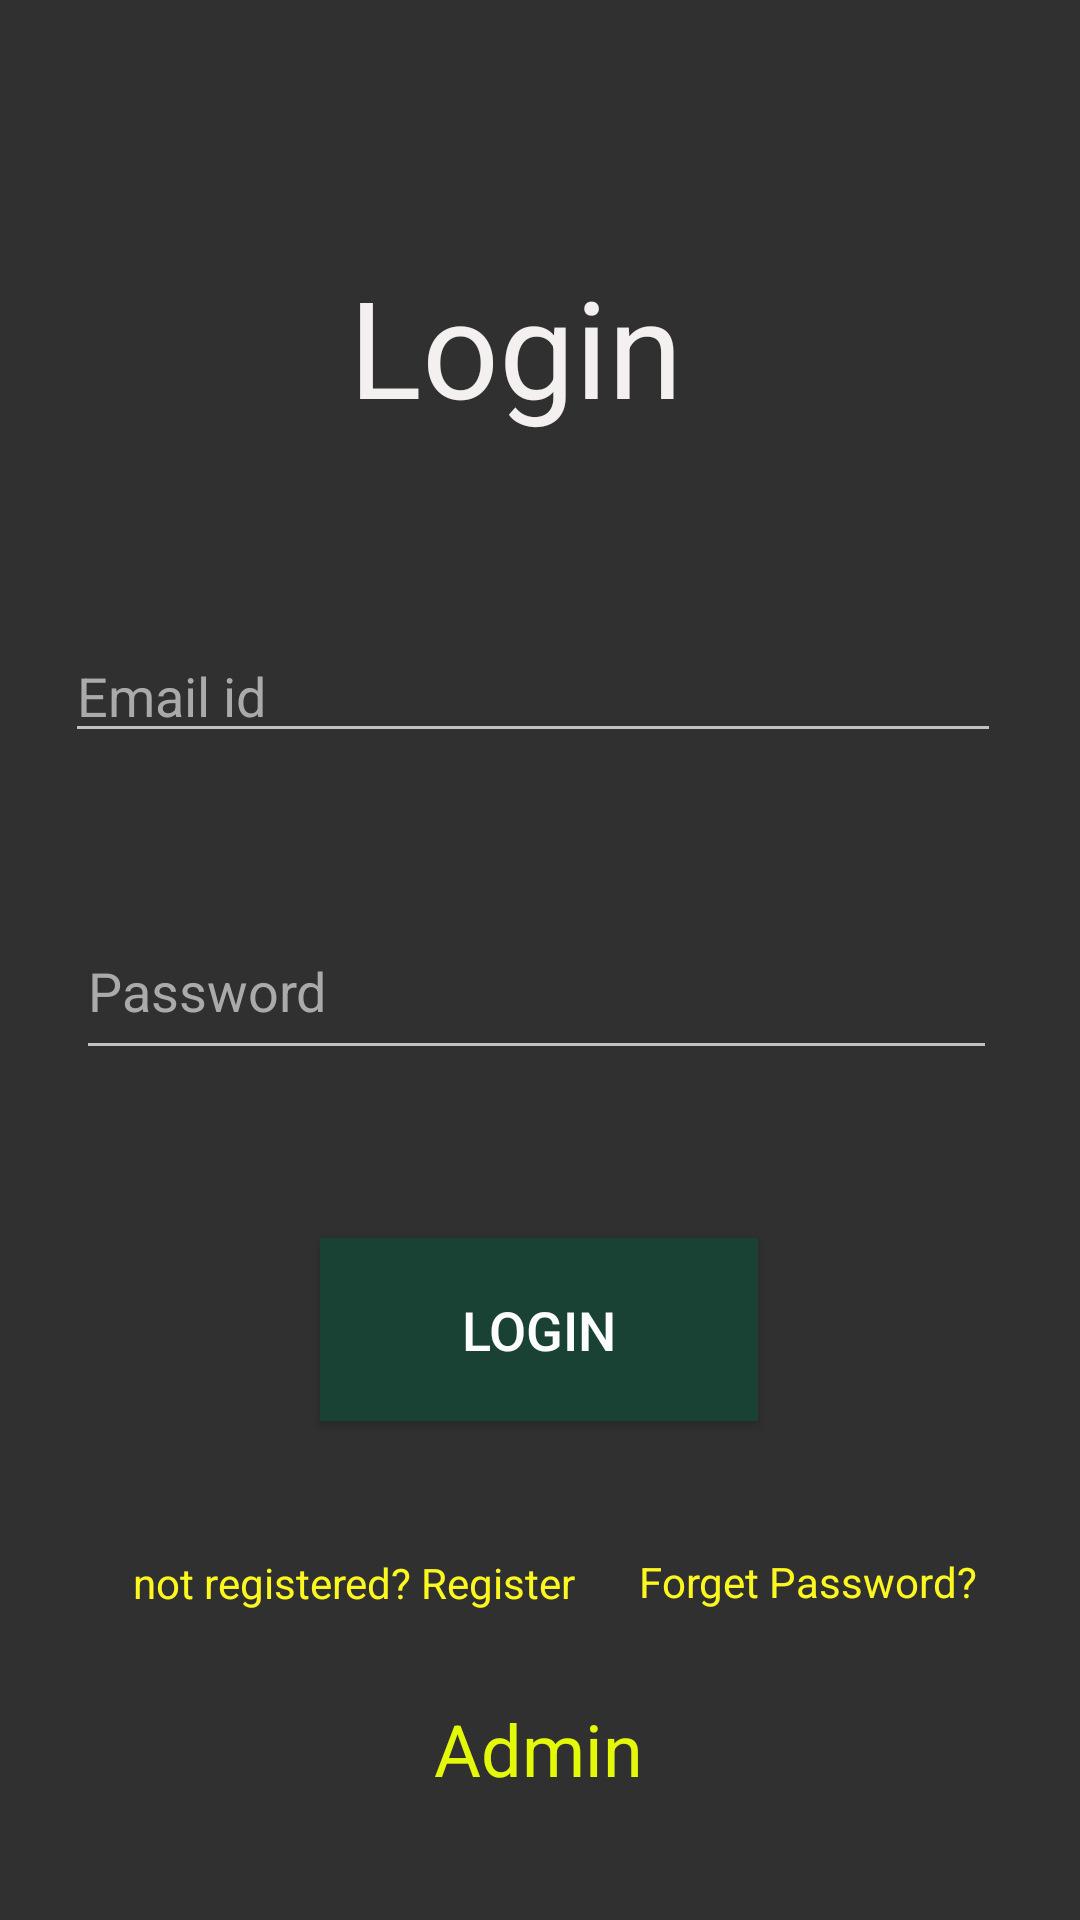

Layout XML and referenced resources for this Android screen:
<!-- AndroidManifest.xml: application theme Theme.AppCompat.NoActionBar -->
<!-- res/layout/activity_login.xml -->
<?xml version="1.0" encoding="utf-8"?>
<androidx.constraintlayout.widget.ConstraintLayout xmlns:android="http://schemas.android.com/apk/res/android"
    xmlns:app="http://schemas.android.com/apk/res-auto"
    xmlns:tools="http://schemas.android.com/tools"
    android:layout_width="match_parent"
    android:layout_height="match_parent"
    android:background="@drawable/baky"
    tools:context=".login">

    <ImageView
        android:id="@+id/nit2"
        android:layout_width="75dp"
        android:layout_height="83dp"
        app:layout_constraintBottom_toBottomOf="parent"
        app:layout_constraintEnd_toEndOf="parent"
        app:layout_constraintHorizontal_bias="0.458"
        app:layout_constraintStart_toStartOf="parent"
        app:layout_constraintTop_toTopOf="parent"
        app:layout_constraintVertical_bias="0.024"
        tools:srcCompat="@tools:sample/backgrounds/scenic" />

    <TextView
        android:id="@+id/lh1"
        android:layout_width="248dp"
        android:layout_height="89dp"
        android:gravity="center"
        android:text="Login"
        android:textAppearance="@style/TextAppearance.AppCompat.Display2"
        android:textColor="#F5F0F0"
        app:fontFamily="@font/amita"
        app:layout_constraintBottom_toBottomOf="parent"
        app:layout_constraintEnd_toEndOf="parent"
        app:layout_constraintHorizontal_bias="0.429"
        app:layout_constraintStart_toStartOf="parent"
        app:layout_constraintTop_toTopOf="parent"
        app:layout_constraintVertical_bias="0.129" />

    <EditText
        android:id="@+id/le1"
        android:layout_width="312dp"
        android:layout_height="38dp"
        android:ems="10"
        android:hint="Email id"
        android:inputType="textPersonName"
        android:textColor="@android:color/darker_gray"
        android:textColorHint="@android:color/darker_gray"
        app:layout_constraintBottom_toBottomOf="parent"
        app:layout_constraintEnd_toEndOf="parent"
        app:layout_constraintHorizontal_bias="0.454"
        app:layout_constraintStart_toStartOf="parent"
        app:layout_constraintTop_toTopOf="parent"
        app:layout_constraintVertical_bias="0.354" />

    <TextView
        android:id="@+id/lh2"
        android:layout_width="214dp"
        android:layout_height="28dp"
        android:layout_marginTop="8dp"
        android:gravity="center"
        android:text="not registered? Register"
        android:textColor="@color/colorPrimary"
        app:layout_constraintBottom_toBottomOf="parent"
        app:layout_constraintEnd_toEndOf="parent"
        app:layout_constraintHorizontal_bias="0.076"
        app:layout_constraintStart_toStartOf="parent"
        app:layout_constraintTop_toTopOf="parent"
        app:layout_constraintVertical_bias="0.837" />

    <EditText
        android:id="@+id/lp1"
        android:layout_width="307dp"
        android:layout_height="56dp"
        android:ems="10"
        android:hint="Password"
        android:inputType="textPassword"
        android:textColor="@android:color/darker_gray"
        android:textColorHint="@android:color/darker_gray"
        app:layout_constraintBottom_toBottomOf="parent"
        app:layout_constraintEnd_toEndOf="parent"
        app:layout_constraintHorizontal_bias="0.48"
        app:layout_constraintStart_toStartOf="parent"
        app:layout_constraintTop_toTopOf="parent"
        app:layout_constraintVertical_bias="0.515" />

    <Button
        android:id="@+id/loginbutton"
        android:layout_width="146dp"
        android:layout_height="61dp"
        android:background="#194234"
        android:text="login"
        android:textColor="#FDFDFD"
        android:textSize="18sp"
        app:layout_constraintBottom_toBottomOf="parent"
        app:layout_constraintEnd_toEndOf="parent"
        app:layout_constraintHorizontal_bias="0.498"
        app:layout_constraintStart_toStartOf="parent"
        app:layout_constraintTop_toTopOf="parent"
        app:layout_constraintVertical_bias="0.713" />

    <ProgressBar
        android:id="@+id/lprogressBar"
        style="?android:attr/progressBarStyle"
        android:layout_width="72dp"
        android:layout_height="61dp"
        android:visibility="invisible"
        app:layout_constraintBottom_toBottomOf="parent"
        app:layout_constraintEnd_toEndOf="parent"
        app:layout_constraintHorizontal_bias="0.498"
        app:layout_constraintStart_toStartOf="parent"
        app:layout_constraintTop_toTopOf="parent"
        app:layout_constraintVertical_bias="0.256" />

    <TextView
        android:id="@+id/lt2"
        android:layout_width="182dp"
        android:layout_height="29dp"
        android:gravity="center"
        android:text="Forget Password?"
        android:textColor="@color/colorPrimary"
        app:layout_constraintBottom_toBottomOf="parent"
        app:layout_constraintEnd_toEndOf="parent"
        app:layout_constraintHorizontal_bias="1.0"
        app:layout_constraintStart_toStartOf="parent"
        app:layout_constraintTop_toTopOf="parent"
        app:layout_constraintVertical_bias="0.839" />

    <TextView
        android:id="@+id/tad"
        android:layout_width="98dp"
        android:layout_height="37dp"
        android:gravity="center"
        android:text="Admin"
        android:textColor="#E4F809"
        android:textSize="24sp"
        app:layout_constraintBottom_toBottomOf="parent"
        app:layout_constraintEnd_toEndOf="parent"
        app:layout_constraintHorizontal_bias="0.498"
        app:layout_constraintStart_toStartOf="parent"
        app:layout_constraintTop_toTopOf="parent"
        app:layout_constraintVertical_bias="0.936" />
</androidx.constraintlayout.widget.ConstraintLayout>
<!-- resources referenced by this layout -->
<resources>
  <color name="colorPrimary">#FCF81F</color>
</resources>
